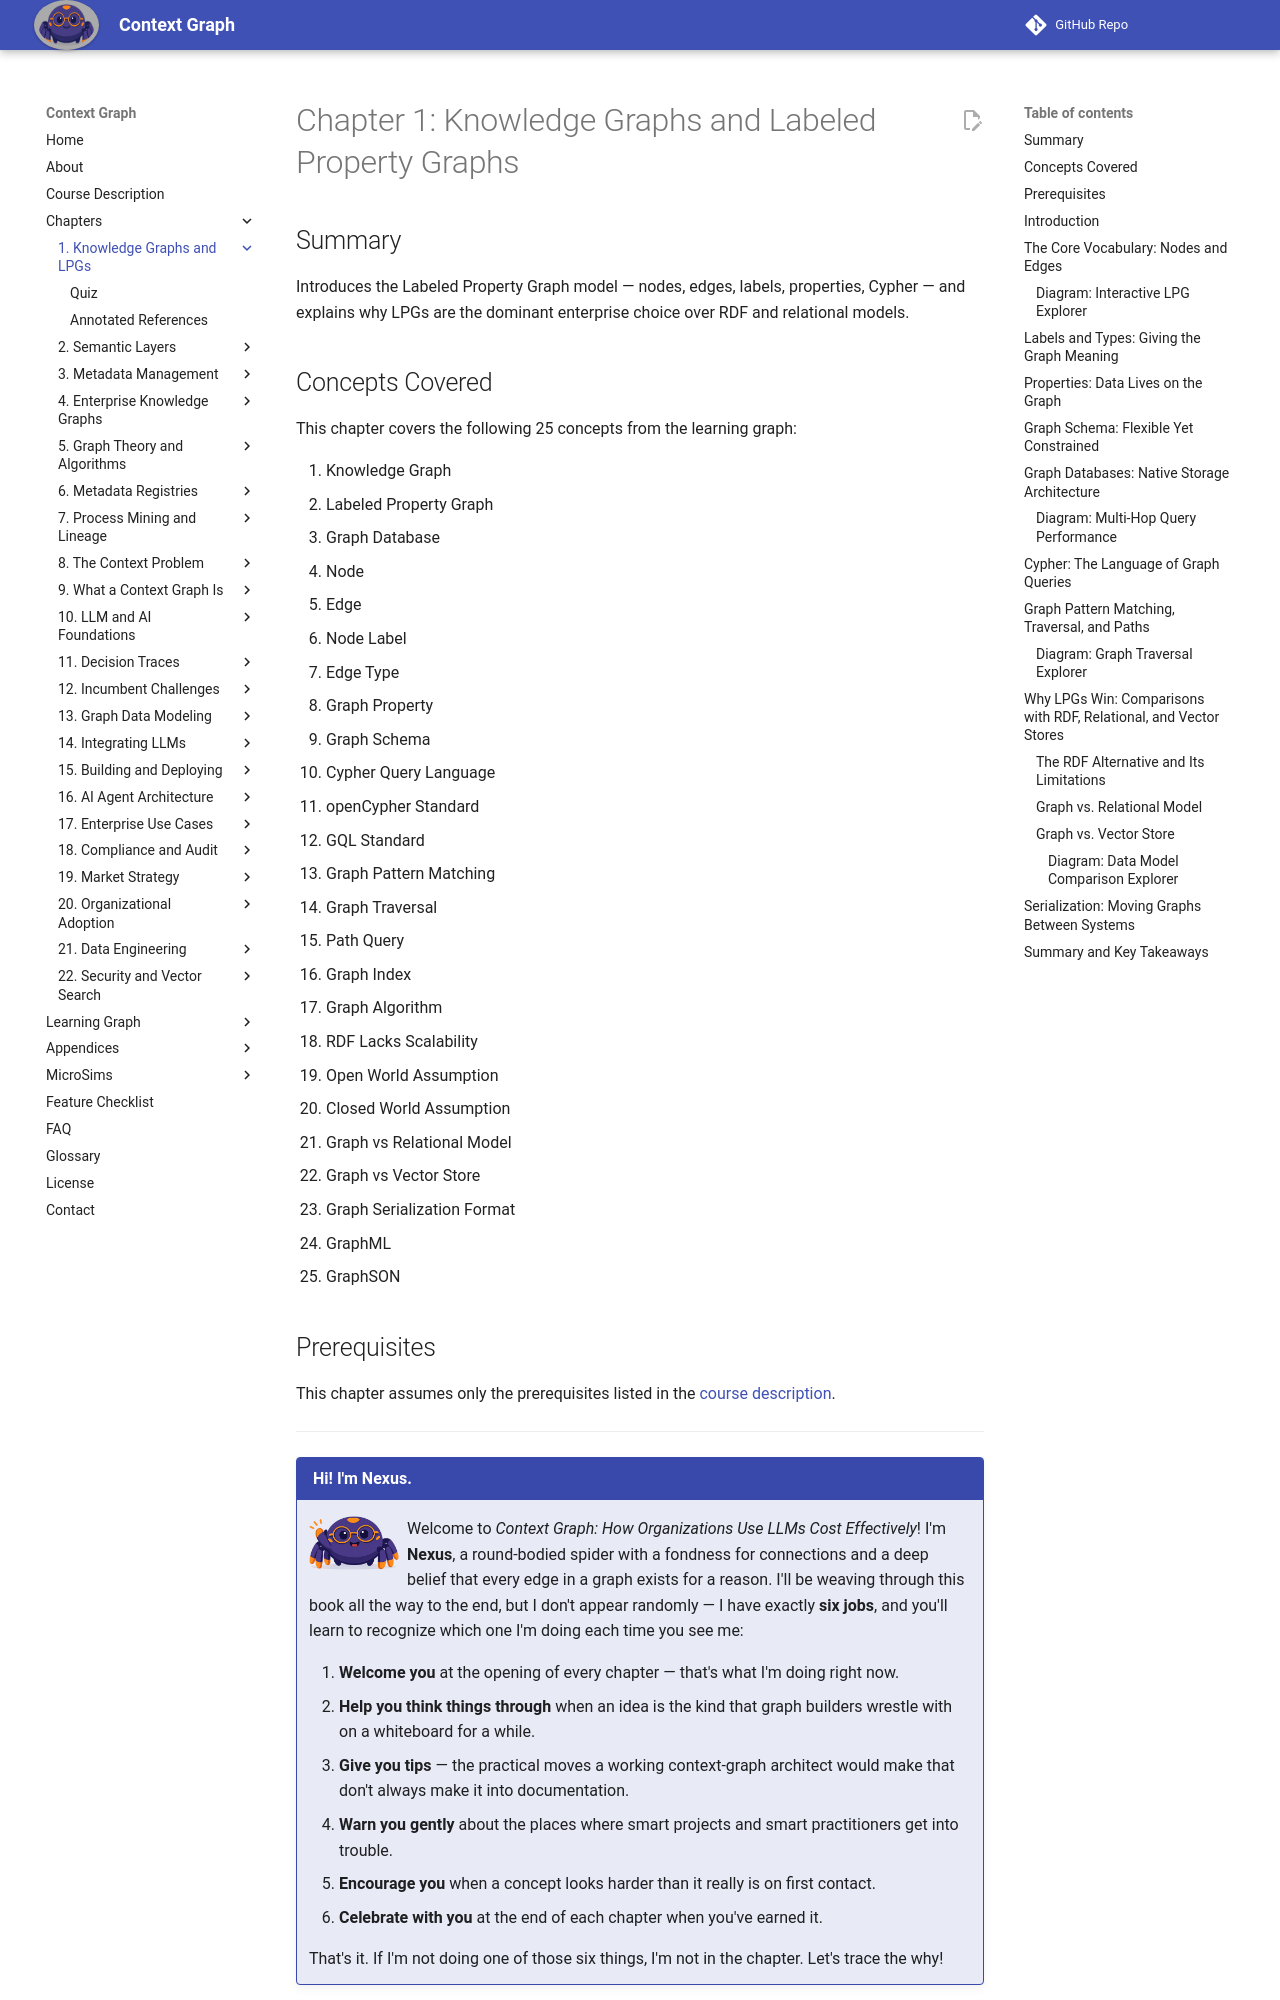

repository: dmccreary/context-graph · page: chapters/01-knowledge-graphs-lpg/index.html · generator: mkdocs

---
title: "Chapter 1: Knowledge Graphs and Labeled Property Graphs"
description: "Introduces the Labeled Property Graph model — nodes, edges, labels, properties, Cypher — and explains why LPGs are the dominant enterprise choice over RDF and relational models."
generated_by: claude skill chapter-content-generator
date: 2026-05-18 11:54:53
version: 0.08
---

# Chapter 1: Knowledge Graphs and Labeled Property Graphs

## Summary

Introduces the Labeled Property Graph model — nodes, edges, labels, properties, Cypher — and explains why LPGs are the dominant enterprise choice over RDF and relational models.

## Concepts Covered

This chapter covers the following 25 concepts from the learning graph:

1. Knowledge Graph
2. Labeled Property Graph
3. Graph Database
4. Node
5. Edge
6. Node Label
7. Edge Type
8. Graph Property
9. Graph Schema
10. Cypher Query Language
11. openCypher Standard
12. GQL Standard
13. Graph Pattern Matching
14. Graph Traversal
15. Path Query
16. Graph Index
17. Graph Algorithm
18. RDF Lacks Scalability
19. Open World Assumption
20. Closed World Assumption
21. Graph vs Relational Model
22. Graph vs Vector Store
23. Graph Serialization Format
24. GraphML
25. GraphSON

## Prerequisites

This chapter assumes only the prerequisites listed in the
[course description](../../course-description.md).

---

!!! mascot-welcome "Hi! I'm Nexus."
    <img src="../../img/mascot/welcome.png" class="mascot-admonition-img" alt="Nexus waves hello">
    Welcome to *Context Graph: How Organizations Use LLMs Cost Effectively*! I'm **Nexus**, a round-bodied spider with a fondness for connections and a deep belief that every edge in a graph exists for a reason. I'll be weaving through this book all the way to the end, but I don't appear randomly — I have exactly **six jobs**, and you'll learn to recognize which one I'm doing each time you see me:

    1. **Welcome you** at the opening of every chapter — that's what I'm doing right now.
    2. **Help you think things through** when an idea is the kind that graph builders wrestle with on a whiteboard for a while.
    3. **Give you tips** — the practical moves a working context-graph architect would make that don't always make it into documentation.
    4. **Warn you gently** about the places where smart projects and smart practitioners get into trouble.
    5. **Encourage you** when a concept looks harder than it really is on first contact.
    6. **Celebrate with you** at the end of each chapter when you've earned it.

    That's it. If I'm not doing one of those six things, I'm not in the chapter. Let's trace the why!

## Introduction

Most enterprise data systems are built around tables. A table is a rectangle: rows are instances, columns are attributes, and every attribute holds a scalar value. This model has served industry well for decades, but it encodes a subtle assumption — that the most important thing about data is *what* it describes, not *how* it connects to other things. When that assumption breaks down, so does the relational model.

A **knowledge graph** is a different bet. It represents knowledge as a network of entities and relationships, where the connections between things are just as important — often more important — than the properties of the things themselves. Knowledge graphs power the systems that answer questions such as: which supplier affects the most revenue if it goes down, which engineer on-call is closest to this incident's blast radius, and which prior decision precedents justify this automated approval. These are not lookup questions. They are traversal questions. They require following chains of relationships through a network of entities.

This chapter establishes the foundation: what a knowledge graph is, how the **Labeled Property Graph (LPG)** model implements it, what query languages operate on it, and why LPGs have decisively won the enterprise competition over the two main alternatives — RDF triplestores and relational databases. Every subsequent chapter builds on this vocabulary, so it is worth taking the time to internalize it here.
